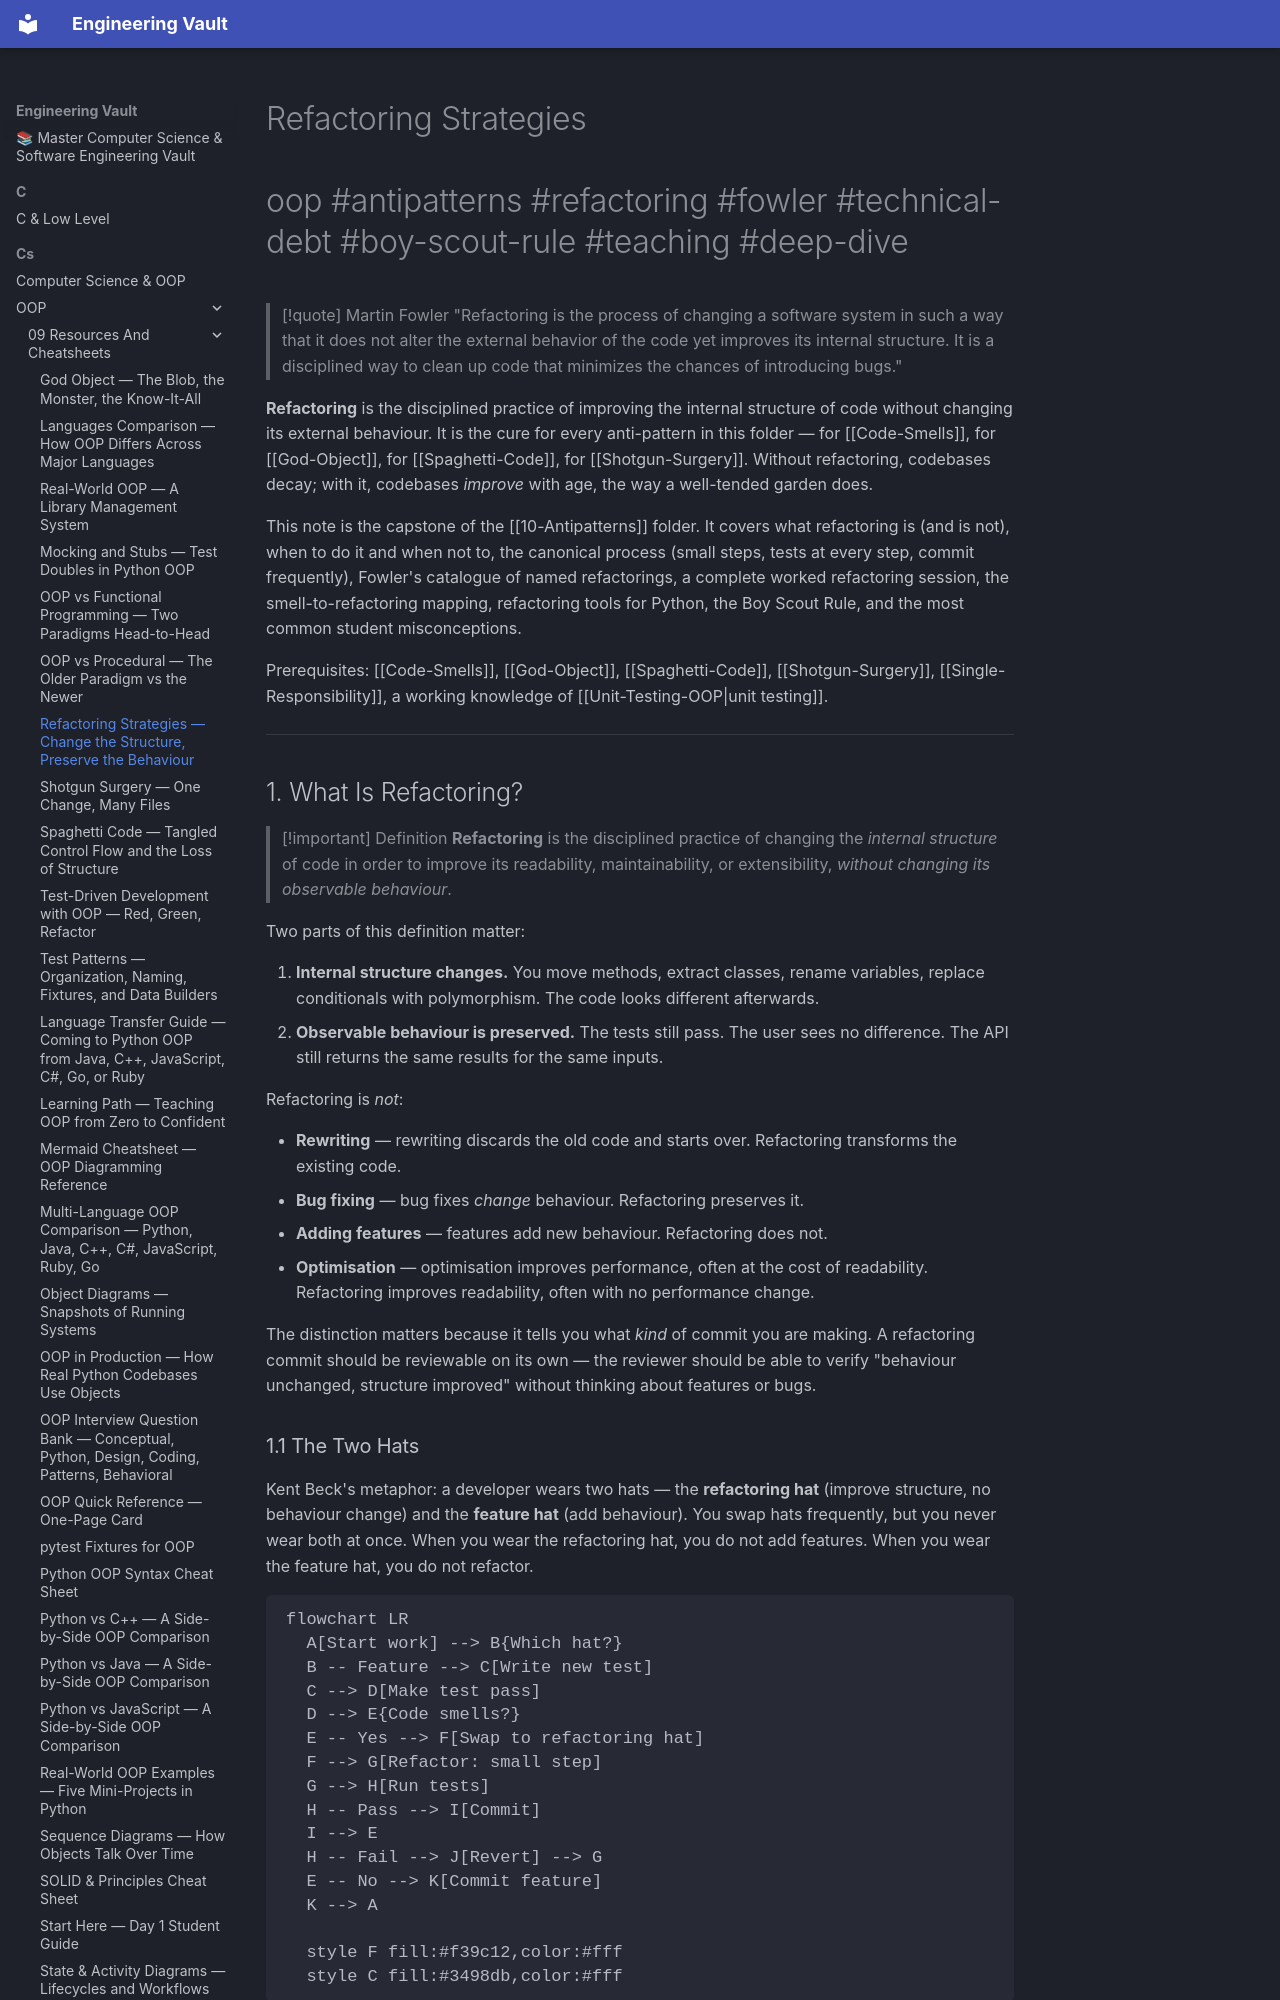

repository: Saff9/engineering-vault · page: cs/OOP/09-Resources-And-Cheatsheets/Refactoring-Strategies/index.html · generator: mkdocs

---
title: Refactoring Strategies — Change the Structure, Preserve the Behaviour
tags:
  - oop
  - antipatterns
  - refactoring
  - fowler
  - technical-debt
  - boy-scout-rule
  - teaching
  - deep-dive
aliases:
  - Refactoring
  - Refactorings
  - Code Transformation
related:
  - "[[Code-Smells]]"
  - "[[God-Object]]"
  - "[[Spaghetti-Code]]"
  - "[[Shotgun-Surgery]]"
  - "[[Single-Responsibility]]"
  - "[[Open-Closed]]"
  - "[[Composition-Over-Inheritance]]"
created: 2025-01-15
updated: 2025-01-15
---

# Refactoring Strategies

#oop #antipatterns #refactoring #fowler #technical-debt #boy-scout-rule #teaching #deep-dive

> [!quote] Martin Fowler
> "Refactoring is the process of changing a software system in such a way that it does not alter the external behavior of the code yet improves its internal structure. It is a disciplined way to clean up code that minimizes the chances of introducing bugs."

**Refactoring** is the disciplined practice of improving the internal structure of code without changing its external behaviour. It is the cure for every anti-pattern in this folder — for [[Code-Smells]], for [[God-Object]], for [[Spaghetti-Code]], for [[Shotgun-Surgery]]. Without refactoring, codebases decay; with it, codebases *improve* with age, the way a well-tended garden does.

This note is the capstone of the [[10-Antipatterns]] folder. It covers what refactoring is (and is not), when to do it and when not to, the canonical process (small steps, tests at every step, commit frequently), Fowler's catalogue of named refactorings, a complete worked refactoring session, the smell-to-refactoring mapping, refactoring tools for Python, the Boy Scout Rule, and the most common student misconceptions.

Prerequisites: [[Code-Smells]], [[God-Object]], [[Spaghetti-Code]], [[Shotgun-Surgery]], [[Single-Responsibility]], a working knowledge of [[Unit-Testing-OOP|unit testing]].

---
